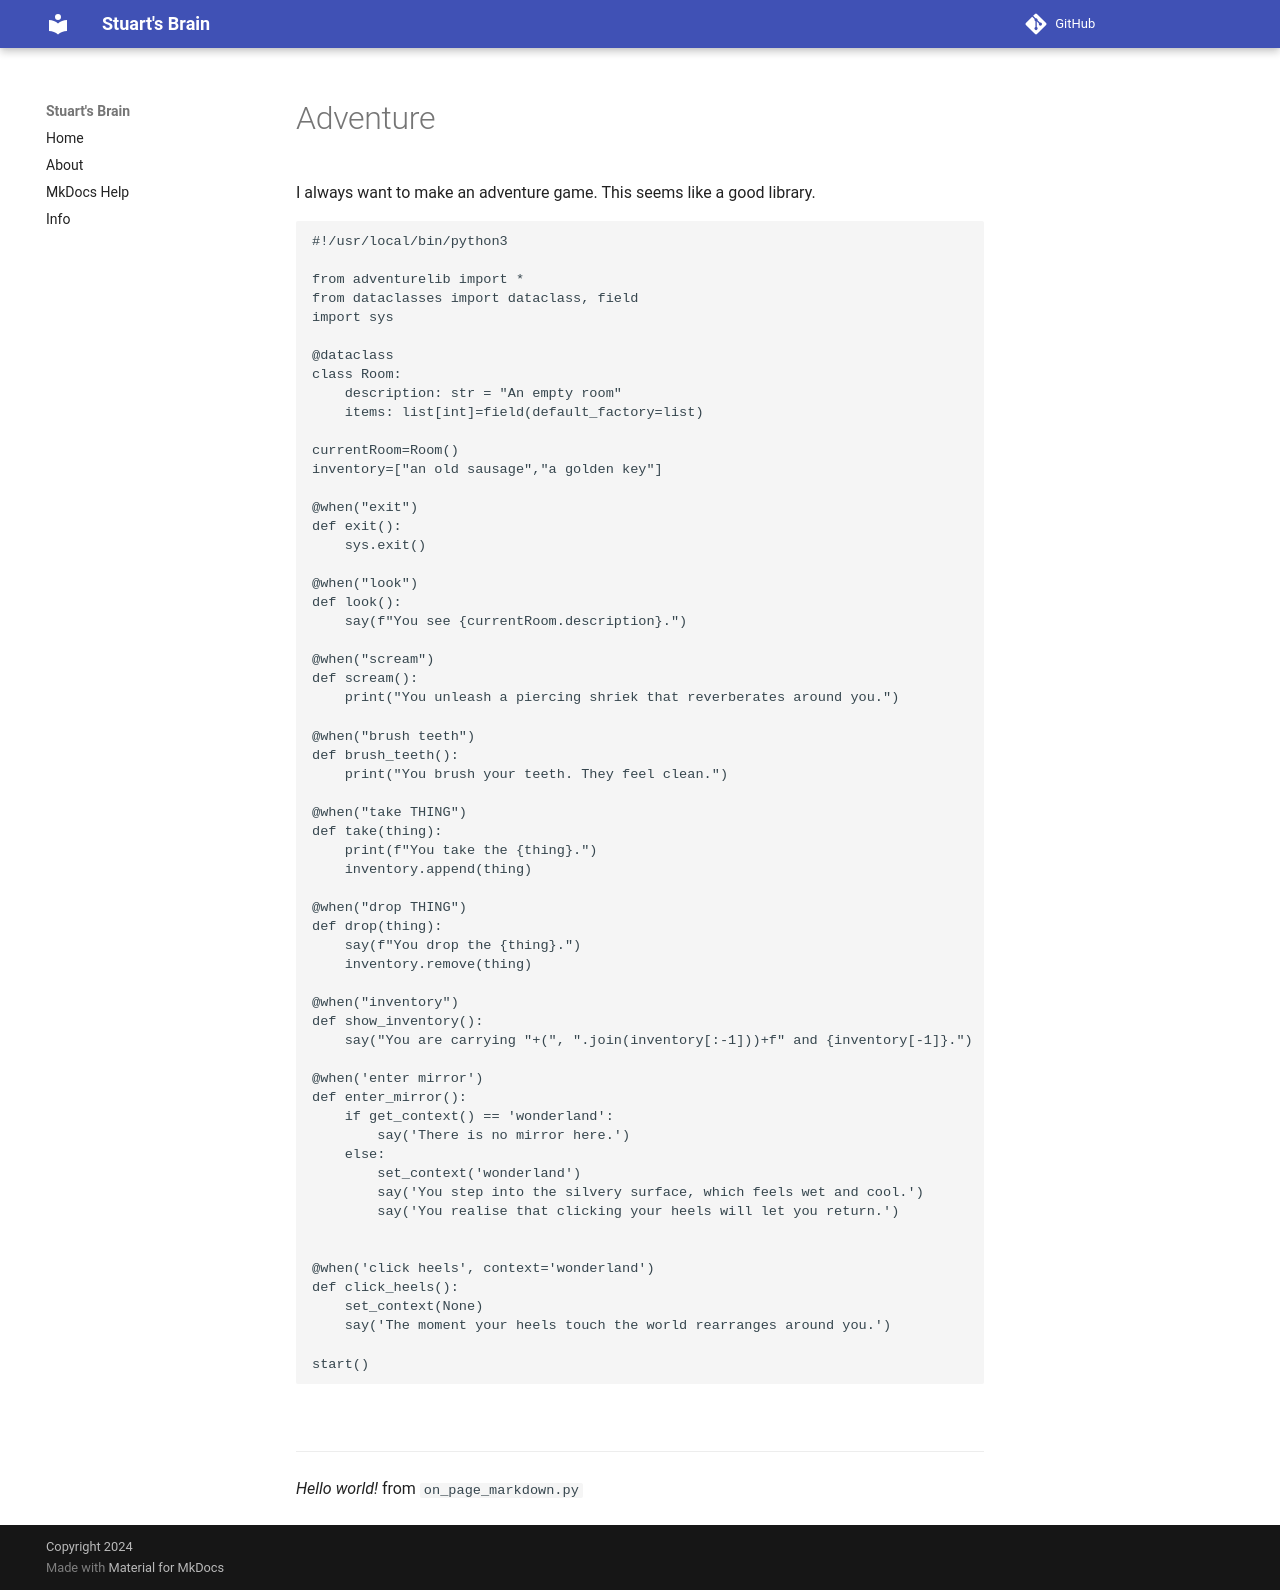

repository: stuartcw/wiki.stuartlabs.com · page: Adventure/index.html · generator: mkdocs

I always want to make an adventure game. This seems like a good library.

```
#!/usr/local/bin/python3

from adventurelib import *
from dataclasses import dataclass, field
import sys

@dataclass
class Room:
    description: str = "An empty room"
    items: list[int]=field(default_factory=list)

currentRoom=Room()
inventory=["an old sausage","a golden key"]

@when("exit")
def exit():
    sys.exit()

@when("look")
def look():
    say(f"You see {currentRoom.description}.")

@when("scream")
def scream():
    print("You unleash a piercing shriek that reverberates around you.")

@when("brush teeth")
def brush_teeth():
    print("You brush your teeth. They feel clean.")

@when("take THING")
def take(thing):
    print(f"You take the {thing}.")
    inventory.append(thing)

@when("drop THING")
def drop(thing):
    say(f"You drop the {thing}.")
    inventory.remove(thing)

@when("inventory")
def show_inventory():
    say("You are carrying "+(", ".join(inventory[:-1]))+f" and {inventory[-1]}.")

@when('enter mirror')
def enter_mirror():
    if get_context() == 'wonderland':
        say('There is no mirror here.')
    else:
        set_context('wonderland')
        say('You step into the silvery surface, which feels wet and cool.')
        say('You realise that clicking your heels will let you return.')


@when('click heels', context='wonderland')
def click_heels():
    set_context(None)
    say('The moment your heels touch the world rearranges around you.')

start()
```
